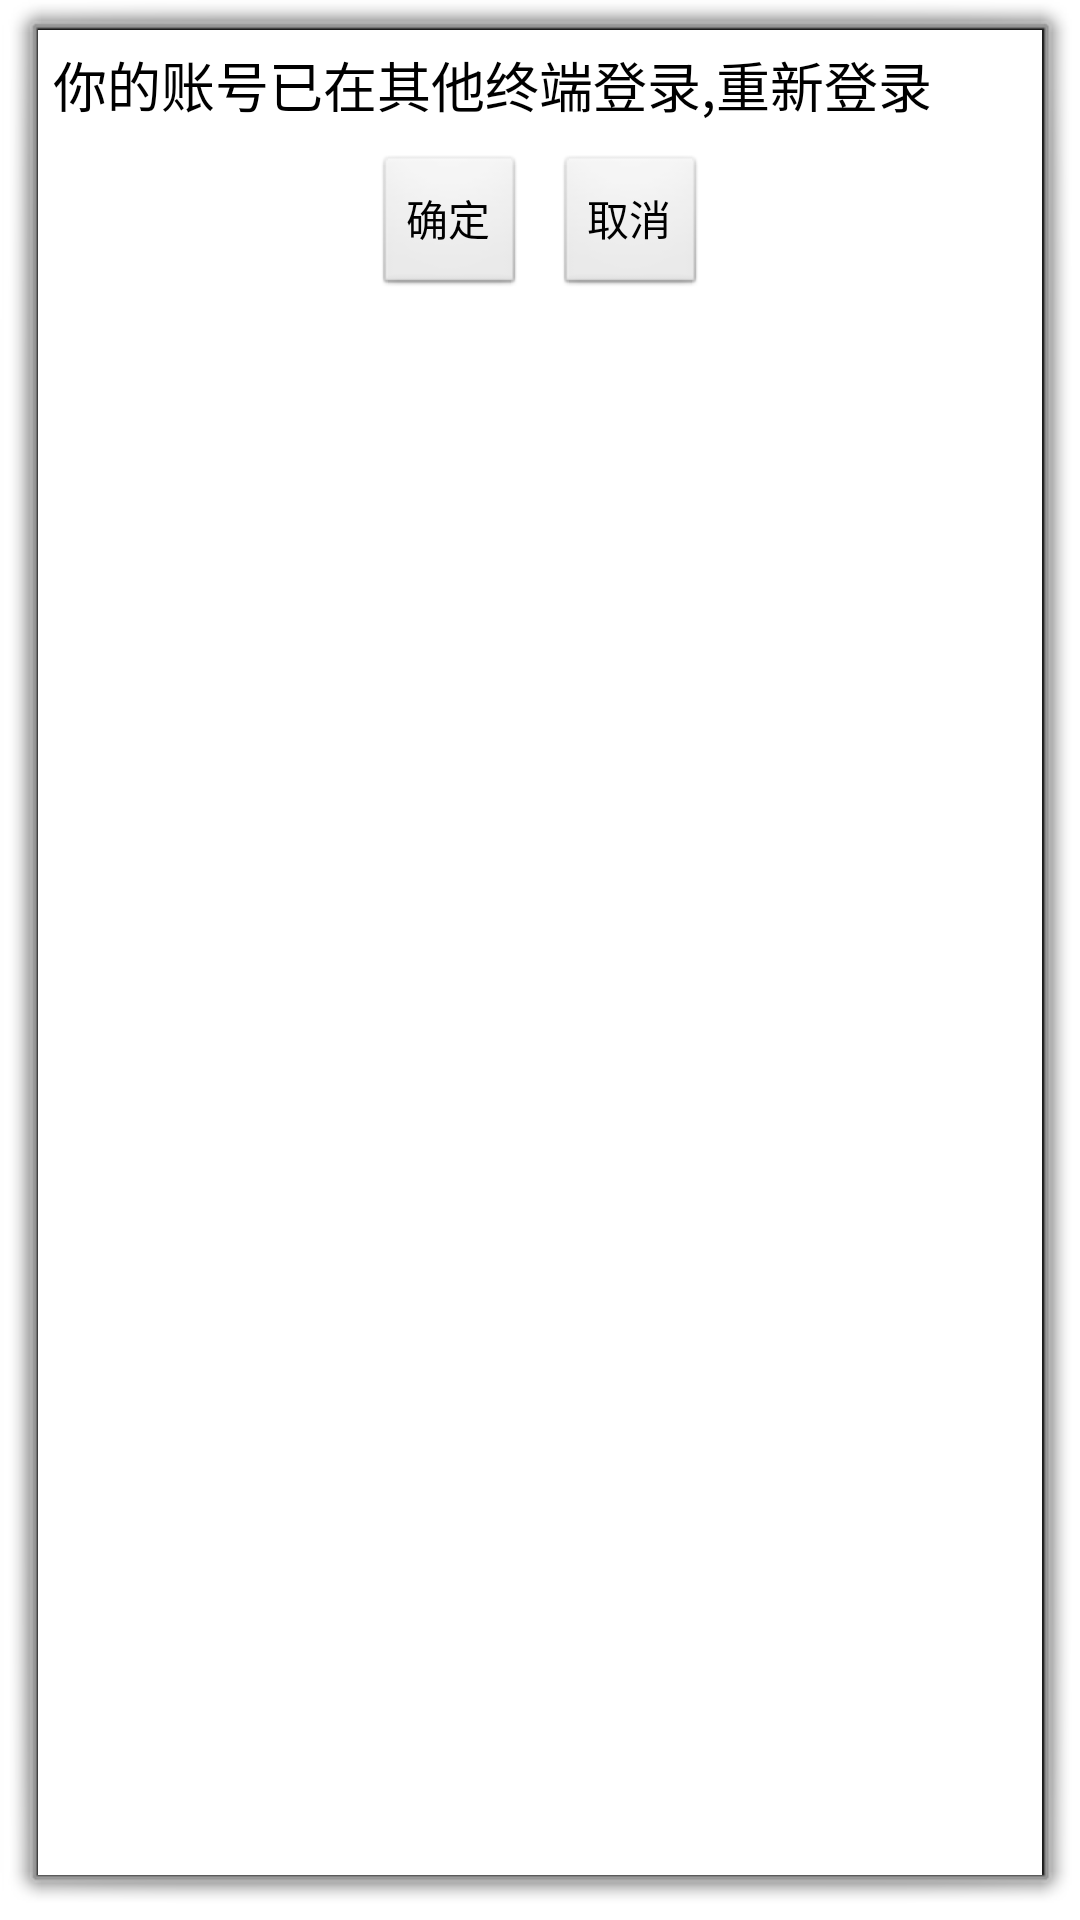

The Android layout XML behind this screen, and the referenced resources:
<!-- AndroidManifest.xml: activity theme android:Theme.Dialog -->
<!-- res/layout/activity_dialog.xml -->
<?xml version="1.0" encoding="utf-8"?>
<LinearLayout xmlns:android="http://schemas.android.com/apk/res/android"
    xmlns:tools="http://schemas.android.com/tools"
    android:layout_width="match_parent"
    android:layout_height="match_parent"
    android:padding="5dp"
    android:orientation="vertical"
    android:background="@color/white"
    tools:context="com.xiangde.dy.imchat.ui.customview.DialogActivity">
    <TextView
        android:layout_width="match_parent"
        android:layout_height="wrap_content"
        android:textSize="18sp"
        android:textColor="@color/black"
        android:text="@string/kick_logout"/>
    <LinearLayout
        android:layout_width="match_parent"
        android:layout_height="wrap_content"
        android:gravity="center_horizontal"
        android:layout_marginTop="10dp"
        android:orientation="horizontal">
        <Button
            android:id="@+id/btnOk"
            android:layout_width="wrap_content"
            android:layout_height="wrap_content"
            android:onClick="onClick"
            android:text="@string/confirm"/>
        <Button
            android:id="@+id/btnCancel"
            android:layout_width="wrap_content"
            android:layout_height="wrap_content"
            android:onClick="onClick"
            android:layout_marginLeft="10dp"
            android:text="@string/cancel"/>
    </LinearLayout>


</LinearLayout>
<!-- resources referenced by this layout -->
<resources>
  <color name="black">#000000</color>
  <color name="white">#FFFFFF</color>
  <string name="cancel">取消</string>
  <string name="confirm">确定</string>
  <string name="kick_logout">你的账号已在其他终端登录,重新登录</string>
</resources>
